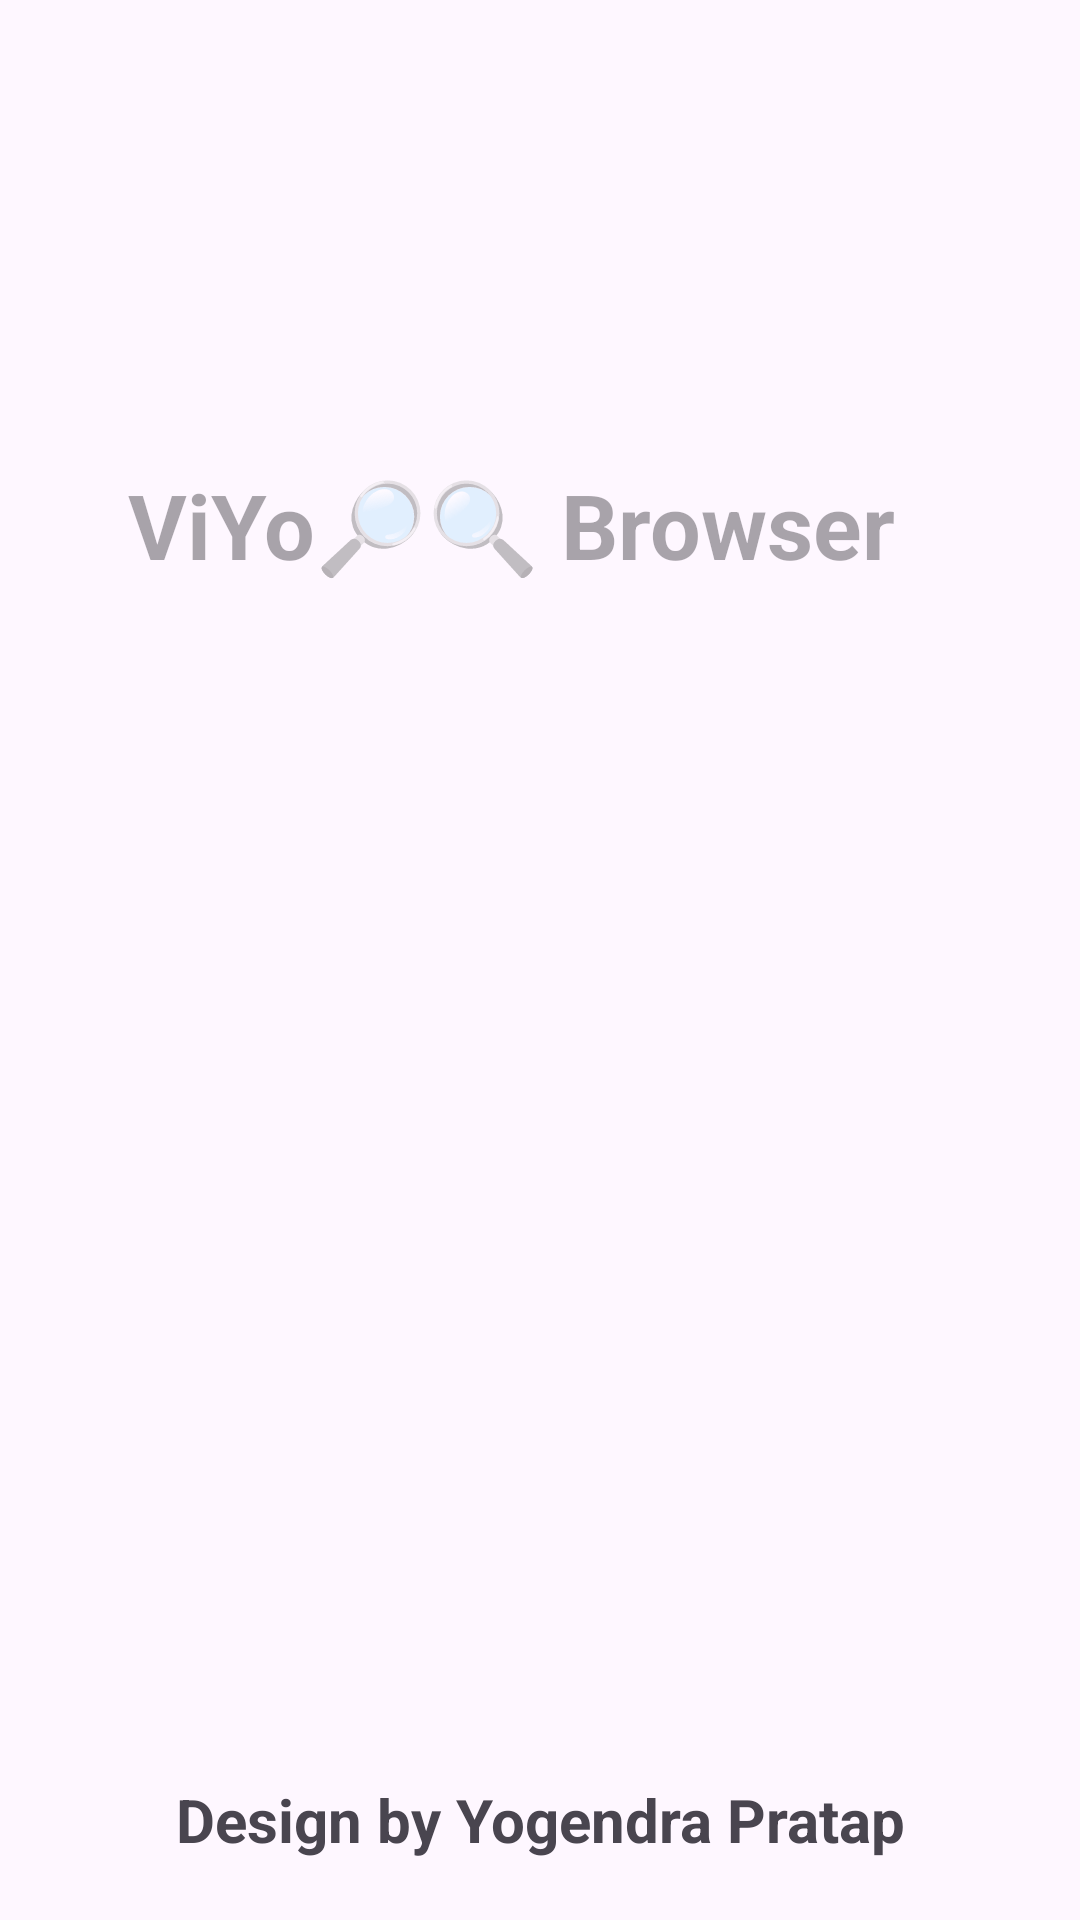

Android layout source for this screen:
<!-- AndroidManifest.xml: application theme Theme.ViyoBrowse -->
<!-- res/layout/activity_splash.xml -->
<?xml version="1.0" encoding="utf-8"?>
<androidx.constraintlayout.widget.ConstraintLayout xmlns:android="http://schemas.android.com/apk/res/android"
    xmlns:app="http://schemas.android.com/apk/res-auto"
    xmlns:tools="http://schemas.android.com/tools"
    android:layout_width="match_parent"
    android:layout_height="match_parent"
    tools:context=".SplashActivity">

    <TextView
        android:id="@+id/viyotext"
        android:layout_width="350dp"
        android:layout_height="wrap_content"
       android:hint="ViYo🔎🔍 Browser"
        android:layout_marginEnd="20dp"
        android:textSize="30dp"
        android:gravity="center"
        android:textColor="#11BFDD"
        android:textStyle="bold"
        app:layout_constraintBottom_toTopOf="@+id/imageView"
        app:layout_constraintEnd_toEndOf="parent"
        app:layout_constraintStart_toStartOf="parent" />

    <ImageView
        android:id="@+id/imageView"
        android:layout_width="250dp"
        android:layout_height="250dp"
        android:src="@drawable/viyo_logo"
        app:layout_constraintBottom_toBottomOf="parent"
        app:layout_constraintEnd_toEndOf="parent"
        app:layout_constraintStart_toStartOf="parent"
        app:layout_constraintTop_toTopOf="parent" />

    <TextView
        android:layout_width="match_parent"
        android:layout_height="wrap_content"
        android:layout_marginBottom="20dp"
        android:layout_marginEnd="10dp"
        android:layout_marginStart="10dp"

        android:text="Design by Yogendra Pratap"
        android:textStyle="bold"
        android:textSize="20dp"
        android:gravity="center"
        app:layout_constraintBottom_toBottomOf="parent"
        app:layout_constraintEnd_toEndOf="parent"
        app:layout_constraintStart_toStartOf="parent" />


</androidx.constraintlayout.widget.ConstraintLayout>
<!-- resources referenced by this layout -->
<resources>
  <style name="Theme.ViyoBrowse" parent="Base.Theme.ViyoBrowse" />
  <style name="Base.Theme.ViyoBrowse" parent="Theme.Material3.DayNight.NoActionBar">
          
          
      </style>
</resources>
